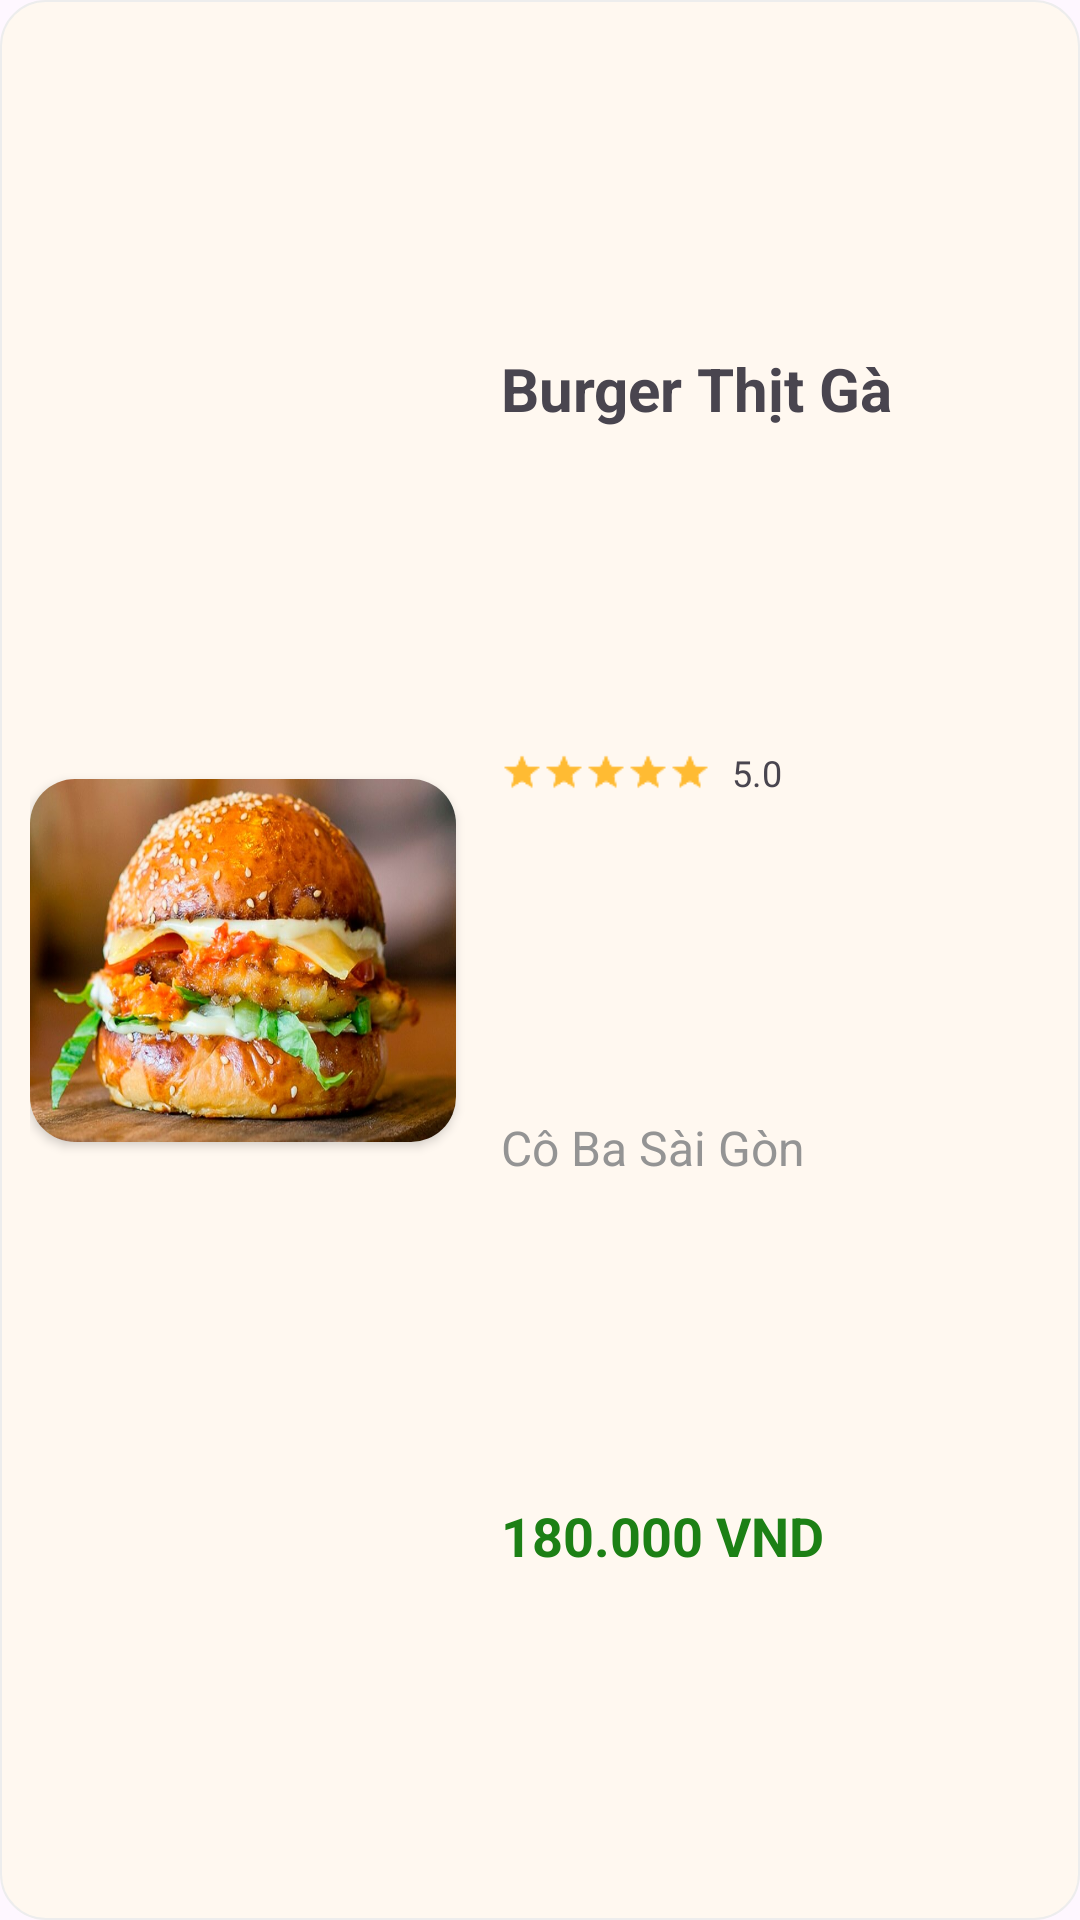

Android layout source for this screen:
<!-- AndroidManifest.xml: application theme Theme.FoodOrderApp -->
<!-- res/layout/layout_item_monan.xml -->
<?xml version="1.0" encoding="utf-8"?>
<androidx.constraintlayout.widget.ConstraintLayout xmlns:android="http://schemas.android.com/apk/res/android"
    android:layout_width="match_parent"
    android:layout_height="wrap_content"
    xmlns:app="http://schemas.android.com/apk/res-auto"
    android:background="@drawable/item_monan_bg"
    android:padding="10dp">

    <androidx.cardview.widget.CardView
        android:id="@+id/carviewAnhMonAn"
        android:layout_width="wrap_content"
        android:layout_height="wrap_content"
        app:layout_constraintStart_toStartOf="parent"
        app:layout_constraintBottom_toBottomOf="parent"
        app:layout_constraintTop_toTopOf="parent"
        app:cardCornerRadius="15dp">
    <ImageView
        android:id="@+id/imgAnhMonAn"
        android:layout_width="142dp"
        android:layout_height="121dp"
       android:contentDescription="@string/motaanh"
        android:src="@drawable/anh_hamburger_trung"
        android:scaleType="fitXY"
        />
    </androidx.cardview.widget.CardView>

    <TextView
        android:id="@+id/txtTenMonAn"
        android:layout_width="wrap_content"
        android:layout_height="wrap_content"
        app:layout_constraintStart_toEndOf="@+id/carviewAnhMonAn"
        app:layout_constraintTop_toTopOf="parent"
        app:layout_constraintBottom_toTopOf="@+id/layoutNgoiSao"
        android:text="@string/ItemMonAn_TenMonAn"
        android:textSize="20sp"
        android:textStyle="bold"
        android:layout_marginStart="15dp"
        />
    <LinearLayout
        android:id="@+id/layoutNgoiSao"
        android:layout_width="wrap_content"
        android:layout_height="wrap_content"
        android:orientation="horizontal"
        app:layout_constraintStart_toEndOf="@+id/carviewAnhMonAn"
       app:layout_constraintTop_toBottomOf="@+id/txtTenMonAn"
        app:layout_constraintBottom_toBottomOf="@+id/txtTenQuanAn"
        android:layout_marginStart="15dp"
        android:layout_marginEnd="20dp">

        <ImageView
            android:id="@+id/star1"
            android:layout_width="14dp"
            android:layout_height="14dp"
            android:src="@drawable/home_ngoisao_danhgia1"
            android:contentDescription="@string/home_ngoisao"
            android:layout_gravity="center"
            app:tint="#FFBB33" />
        <ImageView
            android:id="@+id/star2"
            android:layout_width="14dp"
            android:layout_height="14dp"
            android:src="@drawable/home_ngoisao_danhgia1"
            android:contentDescription="@string/home_ngoisao"
            android:layout_gravity="center"
            app:tint="#FFBB33"/>
        <ImageView
            android:id="@+id/star3"
            android:layout_width="14dp"
            android:layout_height="14dp"
            android:src="@drawable/home_ngoisao_danhgia1"
            android:contentDescription="@string/home_ngoisao"
            android:layout_gravity="center"
            app:tint="#FFBB33" />
        <ImageView
            android:id="@+id/star4"
            android:layout_width="14dp"
            android:layout_height="14dp"
            android:src="@drawable/home_ngoisao_danhgia1"
            android:contentDescription="@string/home_ngoisao"
            android:layout_gravity="center"
            app:tint="#FFBB33" />
        <ImageView
            android:id="@+id/star5"
            android:layout_width="14dp"
            android:layout_height="14dp"
            android:src="@drawable/home_ngoisao_danhgia1"
            android:contentDescription="@string/home_ngoisao"
            android:layout_gravity="center"
            app:tint="#FFBB33" />
        <TextView
            android:id="@+id/home_kq"
            android:layout_width="wrap_content"
            android:layout_height="wrap_content"
            android:text="@string/home_kq_danhgia"
            android:textSize="12sp"
            android:layout_marginStart="7dp"
            android:fontFamily="@font/inriaserif_italic" />
    </LinearLayout>


       <TextView
           android:id="@+id/txtTenQuanAn"
           android:layout_width="0dp"
           android:layout_height="wrap_content"
           android:layout_weight="2"
           android:text="@string/ItemMonAn_ThoiGian"
           android:textSize="16sp"
           android:textColor="#949494"
           android:layout_marginStart="15dp"
           app:layout_constraintStart_toEndOf="@+id/carviewAnhMonAn"
           app:layout_constraintTop_toBottomOf="@+id/layoutNgoiSao"
           app:layout_constraintBottom_toTopOf="@+id/txtGiaMonAn"
           />

    <TextView
        android:id="@+id/txtGiaMonAn"
        android:layout_width="wrap_content"
        android:layout_height="wrap_content"
        app:layout_constraintStart_toEndOf="@+id/carviewAnhMonAn"
        app:layout_constraintTop_toBottomOf="@+id/txtTenQuanAn"
        app:layout_constraintBottom_toBottomOf="parent"
        android:layout_marginStart="15dp"
        android:text="@string/ItemMonAn_GiaMonAn"
        android:textStyle="bold"
        android:textColor="#1C8015"
        android:textSize="18sp"/>
    
    <ImageView
        android:id="@+id/imgMonAnYeuThich"
        android:layout_width="30dp"
        android:layout_height="30dp"
        app:layout_constraintEnd_toEndOf="parent"
        app:layout_constraintTop_toTopOf="parent"
        app:layout_constraintBottom_toBottomOf="parent"
        android:layout_marginEnd="35dp"
        android:src="@drawable/icon_yeuthich"
        app:tint="#B4B3B3"
        android:contentDescription="@string/motaanh"/>




</androidx.constraintlayout.widget.ConstraintLayout>
<!-- resources referenced by this layout -->
<resources>
  <!-- drawable anh_hamburger_trung: jpg bitmap (drawable, 76452 bytes) -->
  <!-- drawable home_ngoisao_danhgia1: png bitmap (drawable, 481 bytes) -->
  <!-- drawable item_monan_bg (drawable) -->
  <?xml version="1.0" encoding="utf-8"?>
  <shape xmlns:android="http://schemas.android.com/apk/res/android" android:shape="rectangle" >
      <solid android:color="#FFF8F0"/>
      <corners android:radius="15dp"/>
      <stroke android:color="#EDEDED"
          android:width="0.5dp"/>
  
  </shape>
  <string name="ItemMonAn_GiaMonAn">180.000 VND</string>
  <string name="ItemMonAn_TenMonAn">Burger Thịt Gà</string>
  <string name="ItemMonAn_ThoiGian">Cô Ba Sài Gòn</string>
  <string name="home_kq_danhgia">5.0</string>
  <string name="home_ngoisao">Ngôi sao đánh giá</string>
  <string name="motaanh">anh</string>
  <style name="Theme.FoodOrderApp" parent="Base.Theme.FoodOrderApp" />
  <style name="Base.Theme.FoodOrderApp" parent="Theme.Material3.Light.NoActionBar">
          
          
      </style>
</resources>
